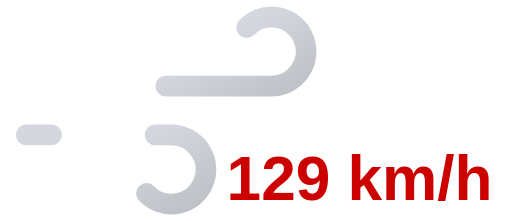
t = 0.00 s
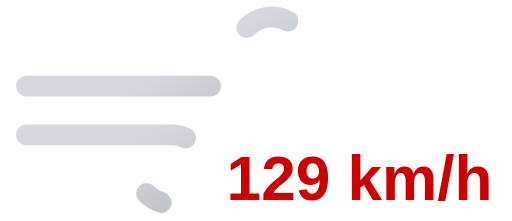
t = 0.25 s
t = 0.50 s: frame unchanged from t = 0.00 s, image omitted
t = 0.75 s: frame unchanged from t = 0.25 s, image omitted

The animated SVG that drew these frames (rendered in a browser with its animation timeline set to each time). Animation: 2 SMIL elements (animate=2); one cycle of 1.00 s, repeats indefinitely.

<svg xmlns="http://www.w3.org/2000/svg" xmlns:xlink="http://www.w3.org/1999/xlink" viewBox="8 16 74 32">
	<defs>
		<linearGradient id="a" x1="27.56" y1="17.64" x2="38.27" y2="36.19" gradientUnits="userSpaceOnUse">
			<stop offset="0" stop-color="#d4d7dd"/>
			<stop offset="0.45" stop-color="#d4d7dd"/>
			<stop offset="1" stop-color="#bec1c6"/>
		</linearGradient>
		<linearGradient id="b" x1="19.96" y1="29.03" x2="31.37" y2="48.8" xlink:href="#a"/>
	</defs>
	<path d="M43.64,20a5,5,0,1,1,3.61,8.46H11.75" fill="none" stroke-dasharray="35 22" stroke-linecap="round" stroke-miterlimit="10" stroke-width="3" stroke="url(#a)">
		<animate attributeName="stroke-dashoffset" values="-57; 57" dur="1s" repeatCount="indefinite"/>
	</path>
	<path d="M29.14,44a5,5,0,1,0,3.61-8.46h-21" fill="none" stroke-dasharray="24 15" stroke-linecap="round" stroke-miterlimit="10" stroke-width="3" stroke="url(#b)">
		<animate attributeName="stroke-dashoffset" values="-39; 39" dur="1s" begin="-.525s" repeatCount="indefinite"/>
	</path>
	<path fill="#374151"/>
	<text x="60" y="45" font-family="Arial, sans-serif" font-size="9" font-weight="bold" fill="#cd0000" text-anchor="middle">129 km/h</text>
</svg>
